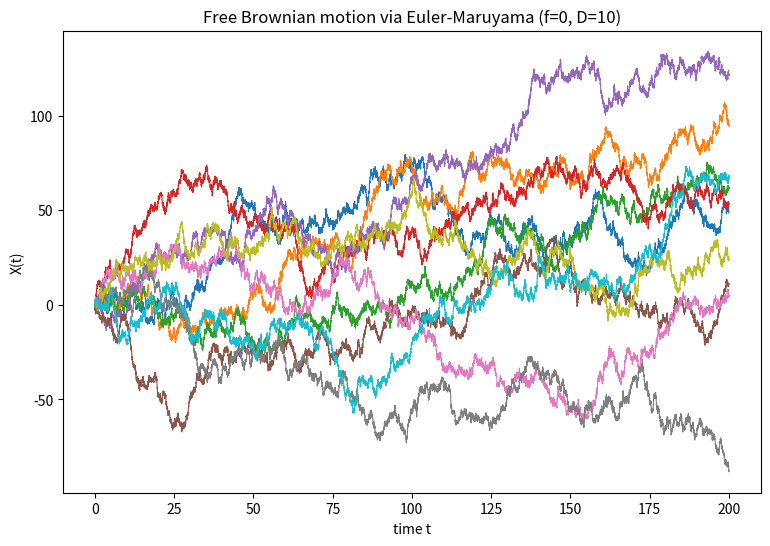

Python code for this plot: (Note: this script raises an exception after producing the figure.)
import matplotlib
matplotlib.use("Agg")
import matplotlib.pyplot as plt
import numpy as np

# --- Model definition: dX = f(X)*dt + sqrt(2*D(X))*dW ---
# Test case: pure diffusion, so drift is zero and D is constant.
def f(x):        # drift term
    return 0.0

def D(x):        # diffusion coefficient
    return 10.0

# --- Simulation parameters ---
X0 = 0.0         # initial position
T = 200.0        # total integration time
dt = 0.01        # time step
n_traj = 10      # number of trajectories
n_steps = int(round(T / dt))   # number of Euler-Maruyama steps

np.random.seed(1)              # reproducibility

# Time axis (including t=0)
t = np.linspace(0.0, T, n_steps + 1)

# Storage for all trajectories: rows = trajectories, cols = time points
X = np.zeros((n_traj, n_steps + 1))
X[:, 0] = X0

# --- Explicit Euler-Maruyama integration ---
for i in range(n_steps):
    x = X[:, i]                                   # current states of all trajectories
    drift = np.array([f(xi) for xi in x])         # deterministic increment f(X)*dt
    # dW ~ N(0, dt): standard normal scaled by sqrt(dt)
    dW = np.sqrt(dt) * np.random.randn(n_traj)
    noise = np.sqrt(2.0 * np.array([D(xi) for xi in x])) * dW   # stochastic increment
    X[:, i + 1] = x + drift * dt + noise          # X_next = X + f(X)*dt + sqrt(2D)*dW

# --- Plot the ten Brownian trajectories versus time ---
plt.figure(figsize=(9, 6))
for k in range(n_traj):
    plt.plot(t, X[k], lw=0.8)
plt.xlabel("time t")
plt.ylabel("X(t)")
plt.title("Free Brownian motion via Euler-Maruyama (f=0, D=10)")
plt.savefig("/Users/lvmy/neu/teaching/numericalR/numericalR/recipe-eval/gen/6C.1.1_s1.png", dpi=120)

# --- Check: reproduce free Brownian motion ---
# For pure diffusion with f=0 and constant D, the exact solution is a Wiener
# process with Var[X(t)] = 2*D*t, so the ensemble variance should grow linearly.
final_states = X[:, -1]
empirical_var_final = np.var(final_states)
theoretical_var_final = 2.0 * D(0.0) * T

# Empirical variance over time (across the 10 trajectories) fit to slope 2D
empirical_var_t = np.var(X, axis=0)
# Fit variance vs time through origin: slope = sum(var*t)/sum(t^2)
fitted_slope = np.sum(empirical_var_t * t) / np.sum(t * t)
theoretical_slope = 2.0 * D(0.0)

print("Number of trajectories:", n_traj)
print("Number of time steps:", n_steps)
print("Empirical variance of final positions X(T):", empirical_var_final)
print("Theoretical variance of X(T) = 2*D*T:", theoretical_var_final)
print("Fitted slope of Var[X(t)] vs t:", fitted_slope)
print("Theoretical slope = 2*D:", theoretical_slope)
print("Mean of final positions (should be ~0):", np.mean(final_states))

# Explanation:
print("Check confirms result: because f=0 makes the SDE pure diffusion, the "
      "trajectories are Wiener processes whose ensemble variance grows as 2*D*t, "
      "matching the free Brownian motion of the previous chapter.")
